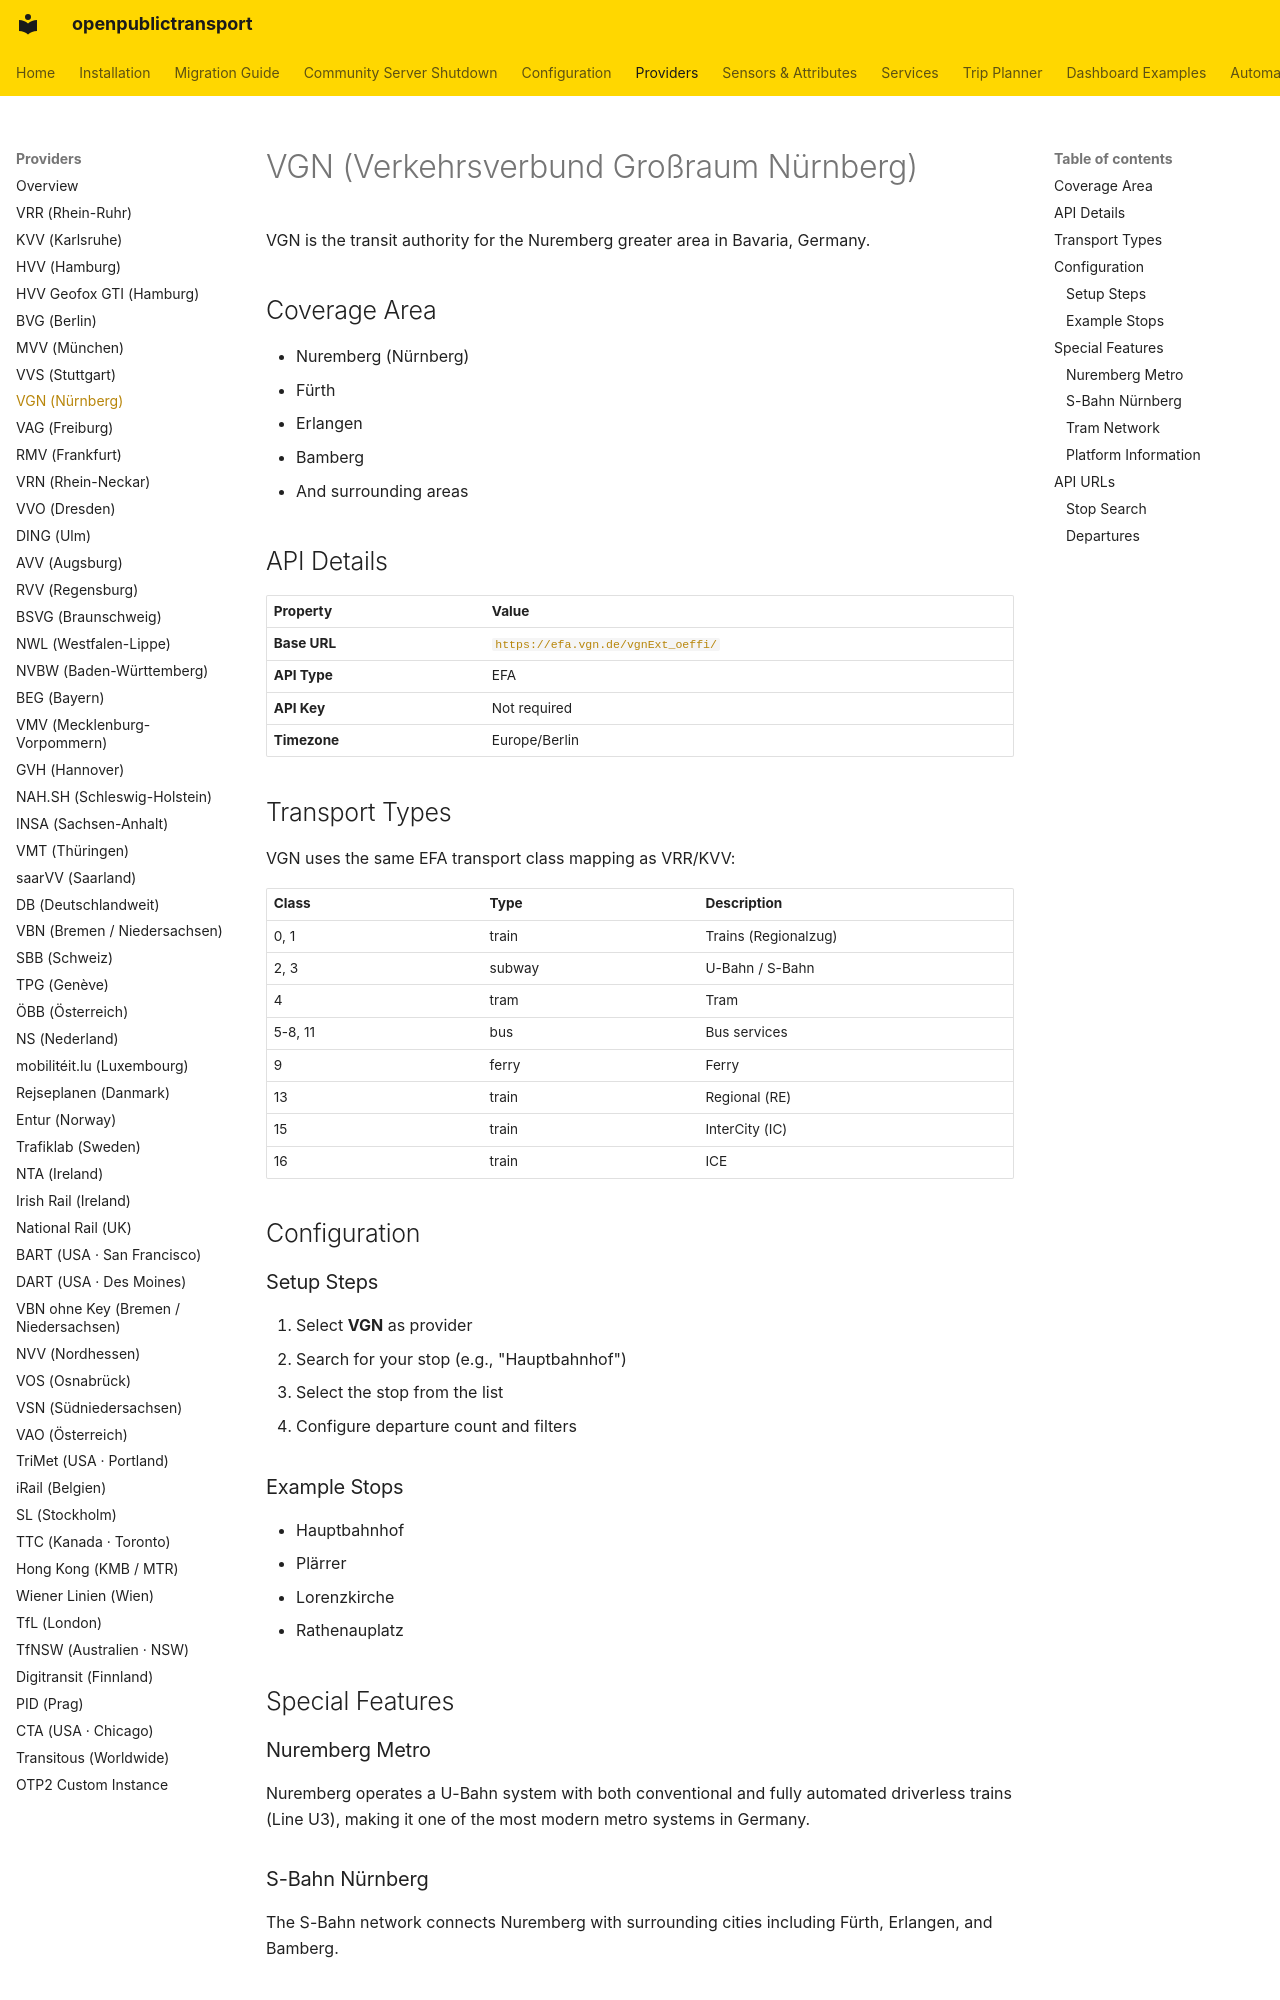

repository: NerdySoftPaw/openpublictransport · page: providers/vgn/index.html · generator: mkdocs

# VGN (Verkehrsverbund Großraum Nürnberg)

VGN is the transit authority for the Nuremberg greater area in Bavaria, Germany.

## Coverage Area

- Nuremberg (Nürnberg)
- Fürth
- Erlangen
- Bamberg
- And surrounding areas

## API Details

| Property | Value |
|----------|-------|
| **Base URL** | `https://efa.vgn.de/vgnExt_oeffi/` |
| **API Type** | EFA |
| **API Key** | Not required |
| **Timezone** | Europe/Berlin |

## Transport Types

VGN uses the same EFA transport class mapping as VRR/KVV:

| Class | Type | Description |
|-------|------|-------------|
| 0, 1 | train | Trains (Regionalzug) |
| 2, 3 | subway | U-Bahn / S-Bahn |
| 4 | tram | Tram |
| 5-8, 11 | bus | Bus services |
| 9 | ferry | Ferry |
| 13 | train | Regional (RE) |
| 15 | train | InterCity (IC) |
| 16 | train | ICE |

## Configuration

### Setup Steps

1. Select **VGN** as provider
2. Search for your stop (e.g., "Hauptbahnhof")
3. Select the stop from the list
4. Configure departure count and filters

### Example Stops

- Hauptbahnhof
- Plärrer
- Lorenzkirche
- Rathenauplatz

## Special Features

### Nuremberg Metro

Nuremberg operates a U-Bahn system with both conventional and fully automated driverless trains (Line U3), making it one of the most modern metro systems in Germany.

### S-Bahn Nürnberg

The S-Bahn network connects Nuremberg with surrounding cities including Fürth, Erlangen, and Bamberg.

### Tram Network

Nuremberg's tram network provides inner-city connections alongside the U-Bahn system.
